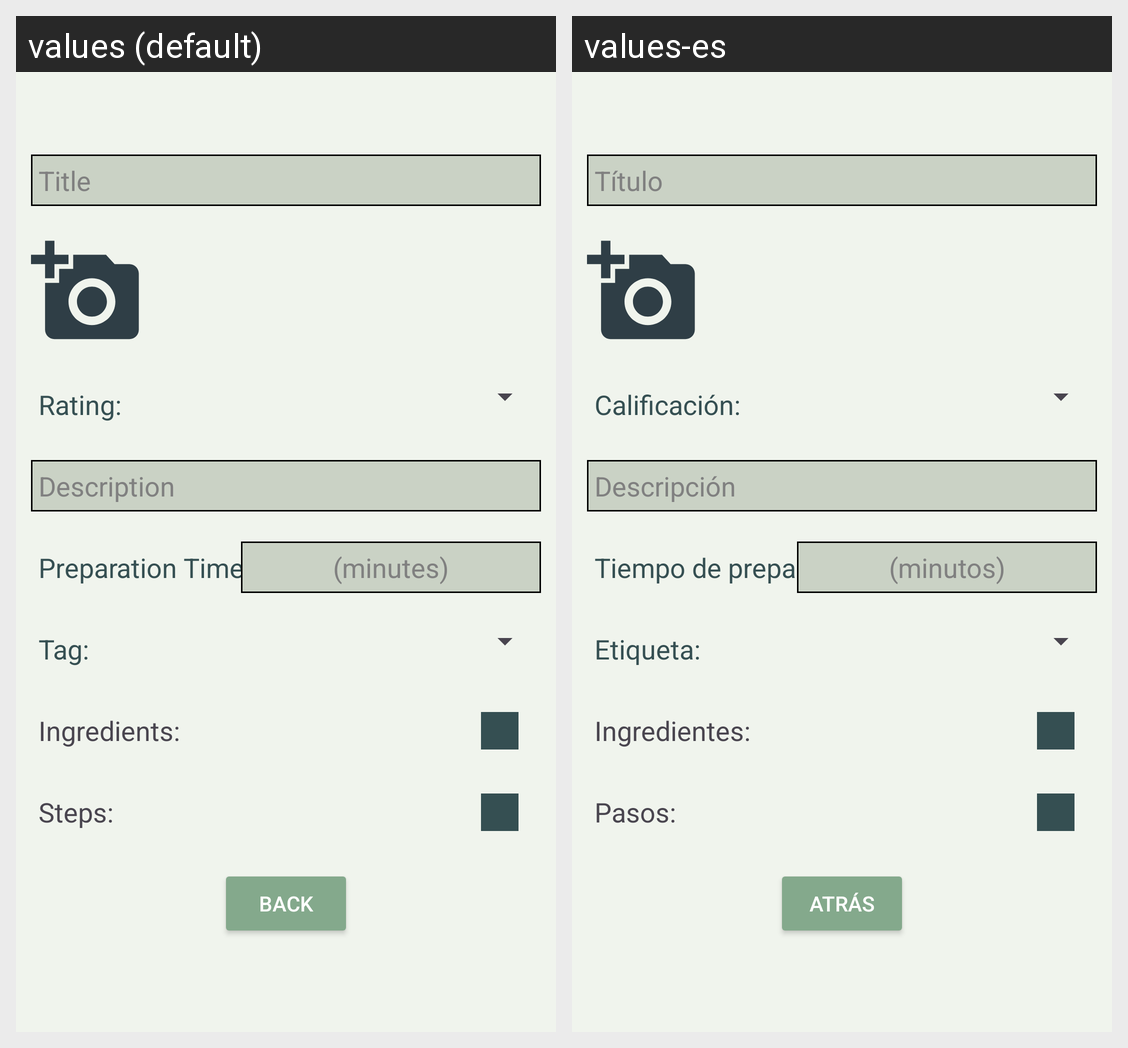

This grid shows one Android layout under two languages. Give, for every string resource on the screen, its name, the default text and each shown locale's text.
Android screen res/layout/activity_not_editable_recipe.xml rendered under 2 locales, left to right: values (default), values-es. Device: Nexus 5 (rendered at 1080×1920; each locale shown at half size, 540×960, under a caption strip naming it); theme Theme.SocialFlavours.
Strings drawn on this screen, with the default value and each locale's value (text and hints the layout hard-codes, and strings that could not be matched under every locale, appear in the picture but are not listed):

new_recipe_title
  values: Title
  values-es: Título

rating
  values: Rating:
  values-es: Calificación:

new_recipe_description
  values: Description
  values-es: Descripción

new_recipe_label_PreparationTime
  values: Preparation Time:
  values-es: Tiempo de preparación:

new_recipe_et_preparationTime
  values: (minutes)
  values-es: (minutos)

tag
  values: Tag:
  values-es: Etiqueta:

ingredients
  values: Ingredients:
  values-es: Ingredientes:

steps
  values: Steps:
  values-es: Pasos:

back
  values: Back
  values-es: Atrás
